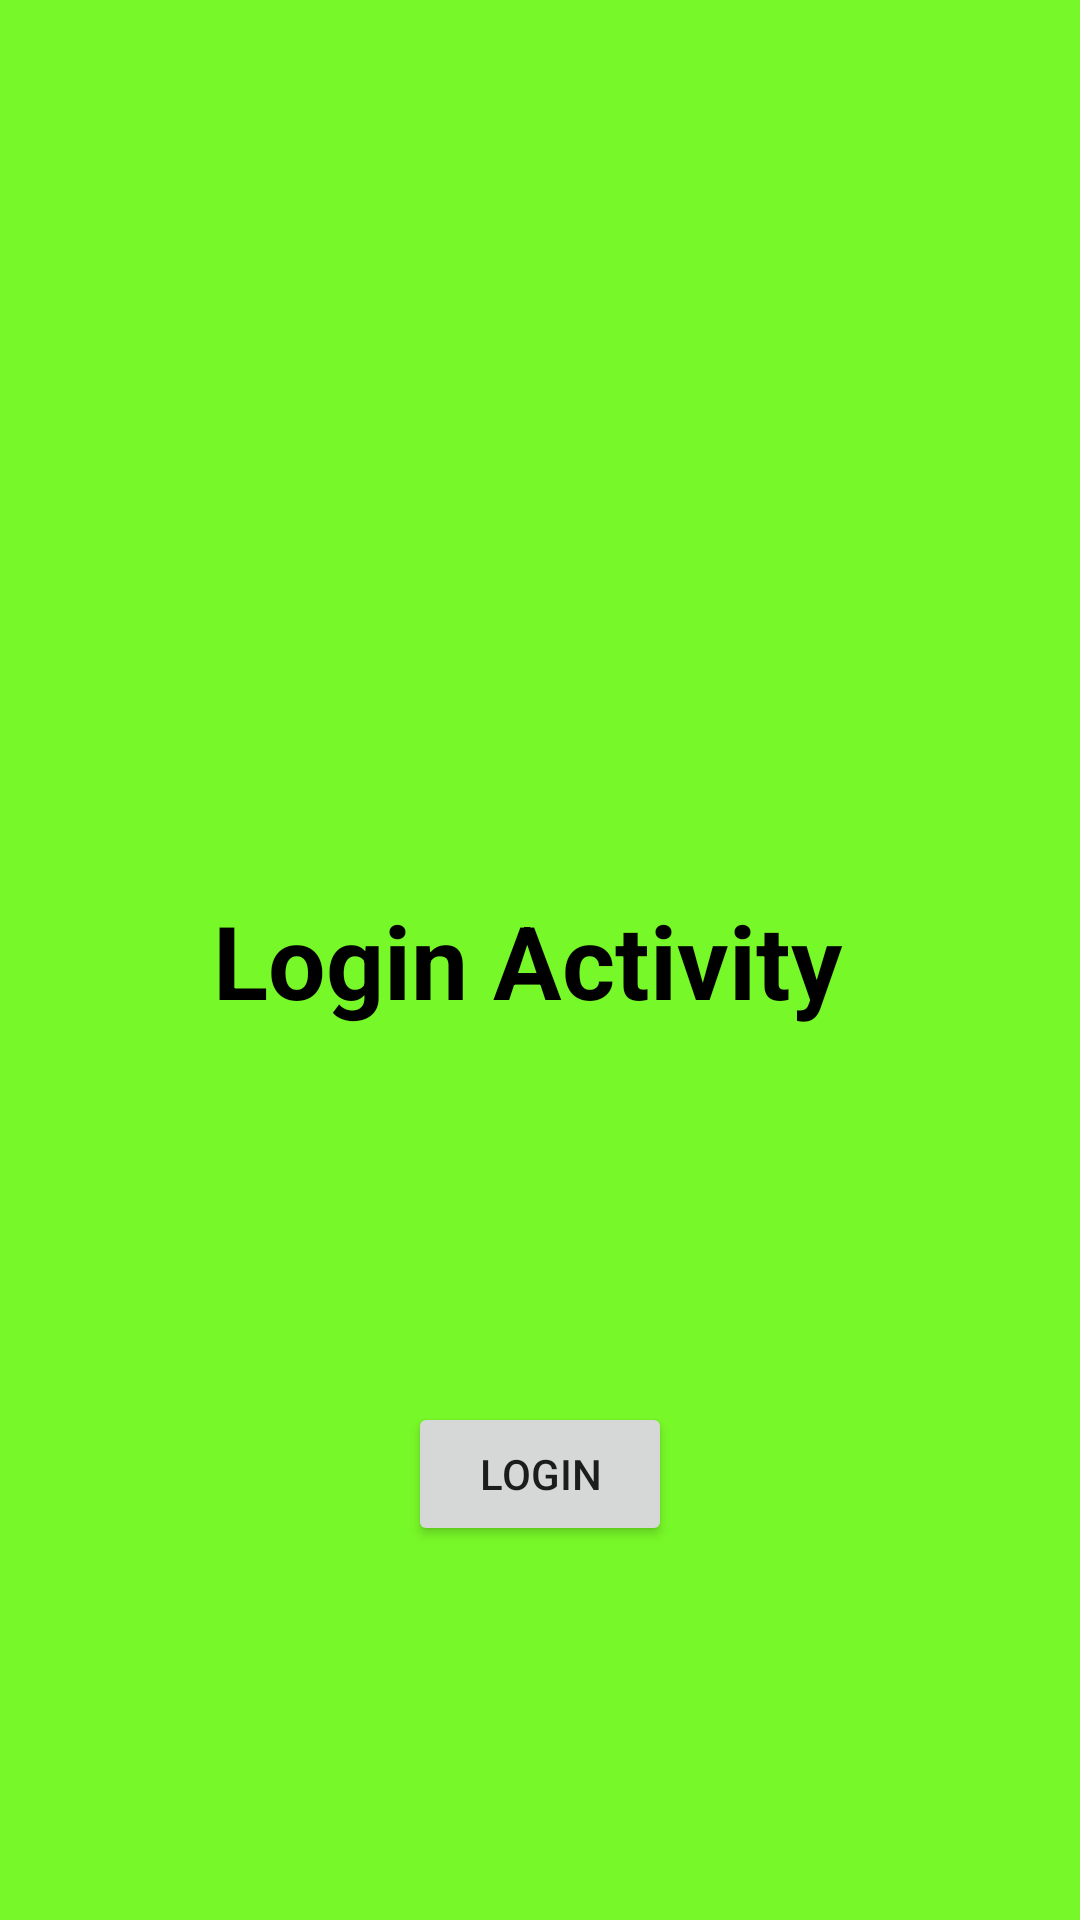

Android layout source for this screen:
<!-- AndroidManifest.xml: application theme Theme.SharedPreferencesDemo -->
<!-- res/layout/activity_login.xml -->
<?xml version="1.0" encoding="utf-8"?>
<androidx.constraintlayout.widget.ConstraintLayout xmlns:android="http://schemas.android.com/apk/res/android"
    xmlns:app="http://schemas.android.com/apk/res-auto"
    xmlns:tools="http://schemas.android.com/tools"
    android:layout_width="match_parent"
    android:layout_height="match_parent"
    android:background="#77F828"
    tools:context=".LoginActivity">

    <TextView
        android:id="@+id/textView2"
        android:layout_width="wrap_content"
        android:layout_height="wrap_content"
        android:text="Login Activity "
        android:textColor="#000000"
        android:textSize="34sp"
        android:textStyle="bold"
        app:layout_constraintBottom_toBottomOf="parent"
        app:layout_constraintEnd_toEndOf="parent"
        app:layout_constraintHorizontal_bias="0.5"
        app:layout_constraintStart_toStartOf="parent"
        app:layout_constraintTop_toTopOf="parent" />

    <Button
        android:id="@+id/button"
        android:layout_width="wrap_content"
        android:layout_height="wrap_content"
        android:text="Login"
        app:layout_constraintBottom_toBottomOf="parent"
        app:layout_constraintEnd_toEndOf="parent"
        app:layout_constraintStart_toStartOf="parent"
        app:layout_constraintTop_toBottomOf="@+id/textView2" />
</androidx.constraintlayout.widget.ConstraintLayout>
<!-- resources referenced by this layout -->
<resources>
  <style name="Theme.SharedPreferencesDemo" parent="Theme.MaterialComponents.DayNight.DarkActionBar">
          
          <item name="colorPrimary">@color/purple_500</item>
          <item name="colorPrimaryVariant">@color/purple_700</item>
          <item name="colorOnPrimary">@color/white</item>
          
          <item name="colorSecondary">@color/teal_200</item>
          <item name="colorSecondaryVariant">@color/teal_700</item>
          <item name="colorOnSecondary">@color/black</item>
          
          <item name="android:statusBarColor" tools:targetApi="l">?attr/colorPrimaryVariant</item>
          
      </style>
  <!-- not gathered from this repository: default colours our renderer supplied (Android Studio template values) -->
  <color name="purple_500">#FF6200EE</color>
  <color name="purple_700">#FF3700B3</color>
  <color name="teal_200">#FF03DAC5</color>
  <color name="teal_700">#FF018786</color>
  <color name="black">#FF000000</color>
  <color name="white">#FFFFFFFF</color>
</resources>
